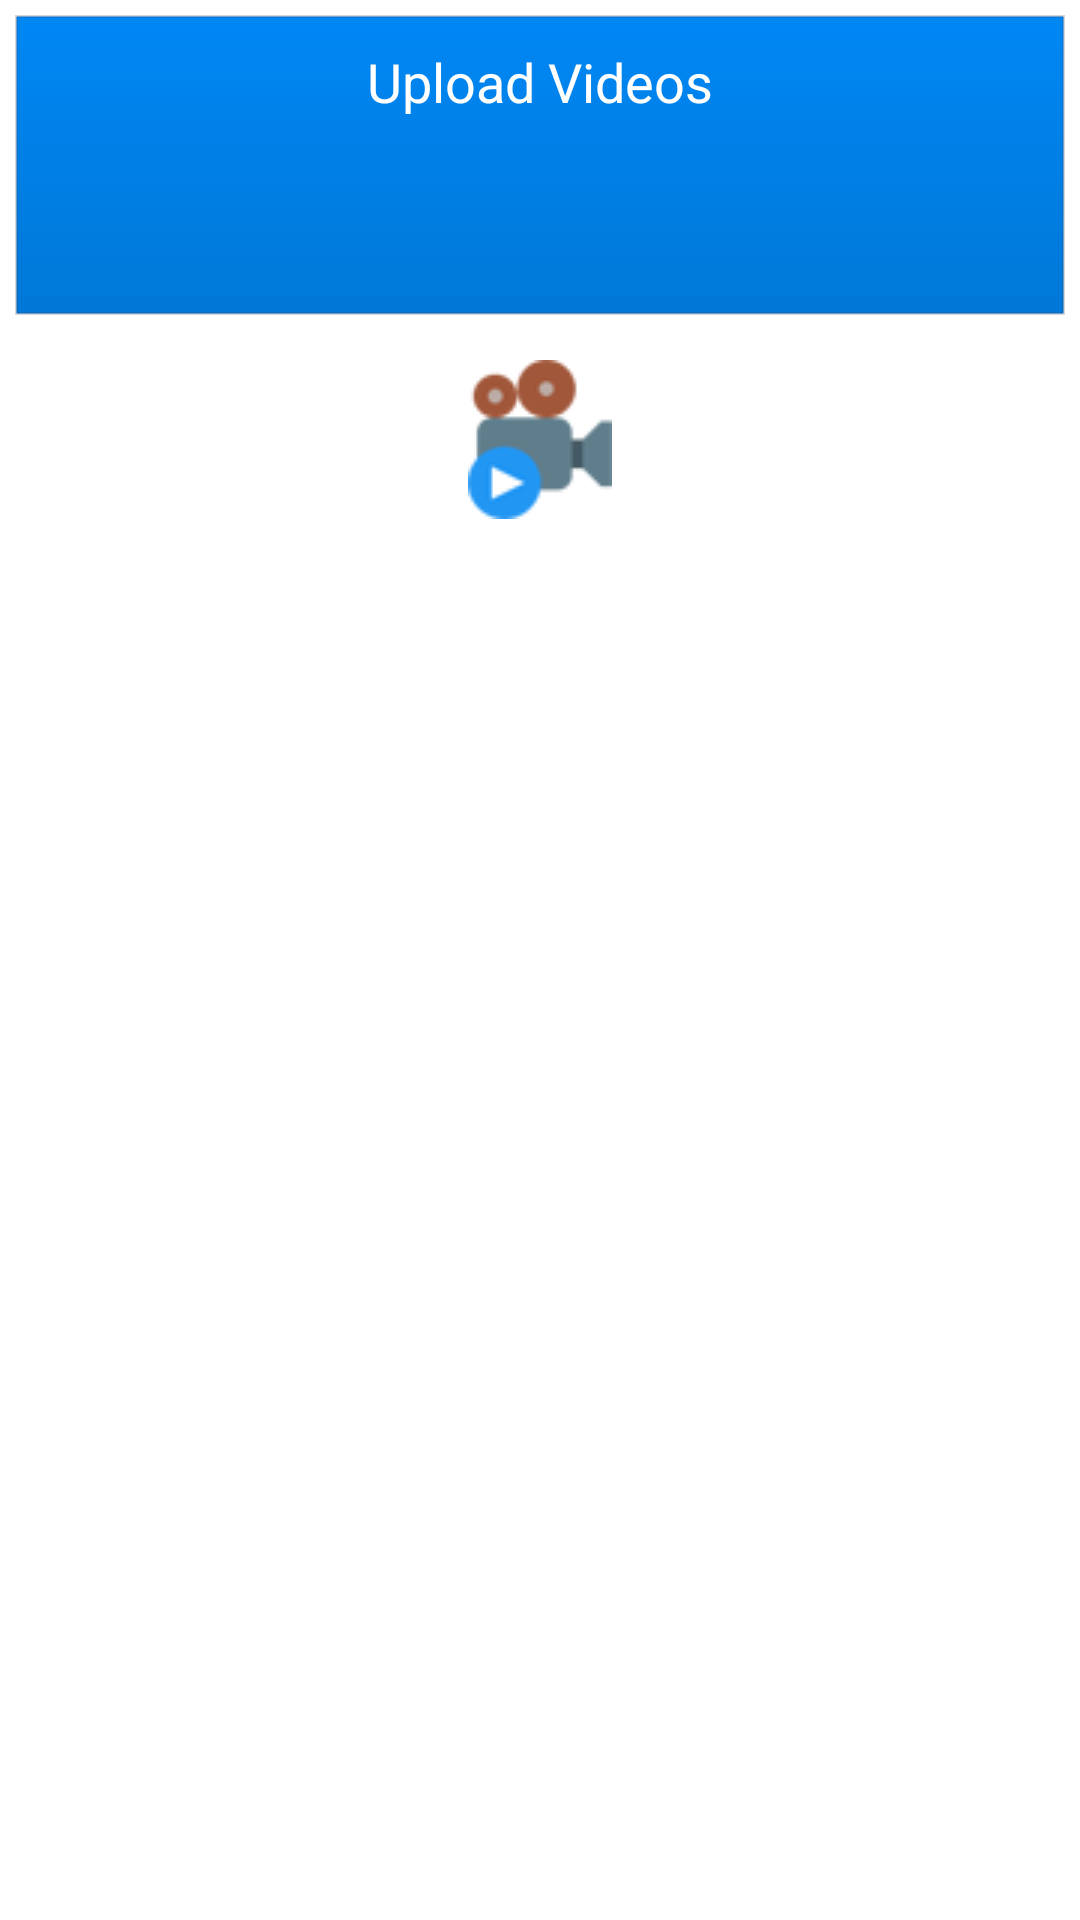

Write the Android layout XML for this screen, with the resource values it uses.
<!-- AndroidManifest.xml: application theme AppTheme -->
<!-- res/layout/activity_main.xml -->
<?xml version="1.0" encoding="utf-8"?>
<android.support.constraint.ConstraintLayout xmlns:android="http://schemas.android.com/apk/res/android"
    xmlns:app="http://schemas.android.com/apk/res-auto"
    xmlns:tools="http://schemas.android.com/tools"
    android:layout_width="match_parent"
    android:layout_height="match_parent"
    tools:context=".MainActivity">

<RelativeLayout
    android:layout_width="match_parent"
    android:layout_height="match_parent"
    android:background="#fff">

    <TextView style="@style/MyTextView"
        android:id="@+id/textView_click_upload"
        android:layout_width="match_parent"
        android:layout_height="100dp"
        android:layout_margin="5dp"
        android:text="Upload Videos"
        android:textSize="18dp"
        android:clickable="true"
        android:textAlignment="center"
        android:paddingTop="10dp"
        android:drawableTop="@drawable/upload_to_cloud"
        android:textColor="#ffffff"/>
    <TextView style="@style/MyTextViewPink"
        android:id="@+id/textView_click_random"
        android:layout_width="match_parent"
        android:layout_height="100dp"
        android:text="Play Random Videos"
        android:textSize="18dp"
        android:clickable="true"
        android:textAlignment="center"
        android:layout_alignTop="@+id/textView_click_upload"
        android:layout_marginTop="105dp"
        android:layout_marginBottom="5dp"
        android:drawableTop="@drawable/video_play"
        android:layout_marginLeft="5dp"
        android:layout_marginRight="5dp"
        android:paddingTop="10dp"
        android:textColor="#fff"/>

</RelativeLayout>

</android.support.constraint.ConstraintLayout>
<!-- resources referenced by this layout -->
<resources>
  <!-- drawable video_play: png bitmap (drawable-v24, 3754 bytes) -->
  <style name="MyTextView">
          <item name="android:layout_width">wrap_content</item>
          <item name="android:layout_height">wrap_content</item>
          <item name="android:background">@drawable/textview_selector</item>
      </style>
  <style name="MyTextViewPink">
          <item name="android:layout_width">wrap_content</item>
          <item name="android:layout_height">wrap_content</item>
          <item name="android:background">@drawable/textview_pink_selector</item>
      </style>
  <style name="AppTheme" parent="Theme.AppCompat.Light.DarkActionBar">
          
          <item name="colorPrimary">@color/colorPrimary</item>
          <item name="colorPrimaryDark">@color/colorPrimaryDark</item>
          <item name="colorAccent">@color/colorAccent</item>
      </style>
  <!-- drawable textview_selector (drawable) -->
  <?xml version="1.0" encoding="utf-8"?>
  <selector xmlns:android="http://schemas.android.com/apk/res/android">
      <item android:state_pressed="true" android:drawable="@drawable/textview_pressed"/>
      <item android:drawable="@drawable/text_view"/>
  </selector>
  <!-- drawable textview_pink_selector (drawable) -->
  <?xml version="1.0" encoding="utf-8"?>
  <selector xmlns:android="http://schemas.android.com/apk/res/android">
      <item android:state_pressed="true" android:drawable="@drawable/textview_pink_pressed"/>
      <item android:drawable="@drawable/textview_pink"/>
  </selector>
  <!-- drawable textview_pressed (drawable) -->
  <?xml version="1.0" encoding="utf-8"?>
  <shape xmlns:android="http://schemas.android.com/apk/res/android" android:shape="rectangle">
      <corners android:radius="3dp"/>
      <gradient android:endColor="#497E90" android:startColor="#8ba0cd" android:angle="90"/>
      <stroke android:width="1dp" android:color="#33364252"/>
  </shape>
  <!-- drawable text_view (drawable) -->
  <?xml version="1.0" encoding="utf-8"?>
  <shape xmlns:android="http://schemas.android.com/apk/res/android"
      android:shape="rectangle">
      <corners android:radius="0dp" />
      <gradient android:endColor="#0087F4" android:startColor="#0078D7" android:angle="90" />
      <stroke android:width="1dp" android:color="#33363552" />
  </shape>
  <!-- drawable textview_pink (drawable) -->
  <?xml version="1.0" encoding="utf-8"?>
  <shape xmlns:android="http://schemas.android.com/apk/res/android"
      android:shape="rectangle">
      <corners android:radius="0dp" />
      <gradient android:endColor="#A43350" android:startColor="#A43350" android:angle="90" />
      <stroke android:width="1dp" android:color="#33363552" />
  </shape>
  <!-- not gathered from this repository: default colours our renderer supplied (Android Studio template values) -->
  <color name="colorPrimary">#FF6200EE</color>
  <color name="colorPrimaryDark">#FF3700B3</color>
  <color name="colorAccent">#FF03DAC5</color>
</resources>
